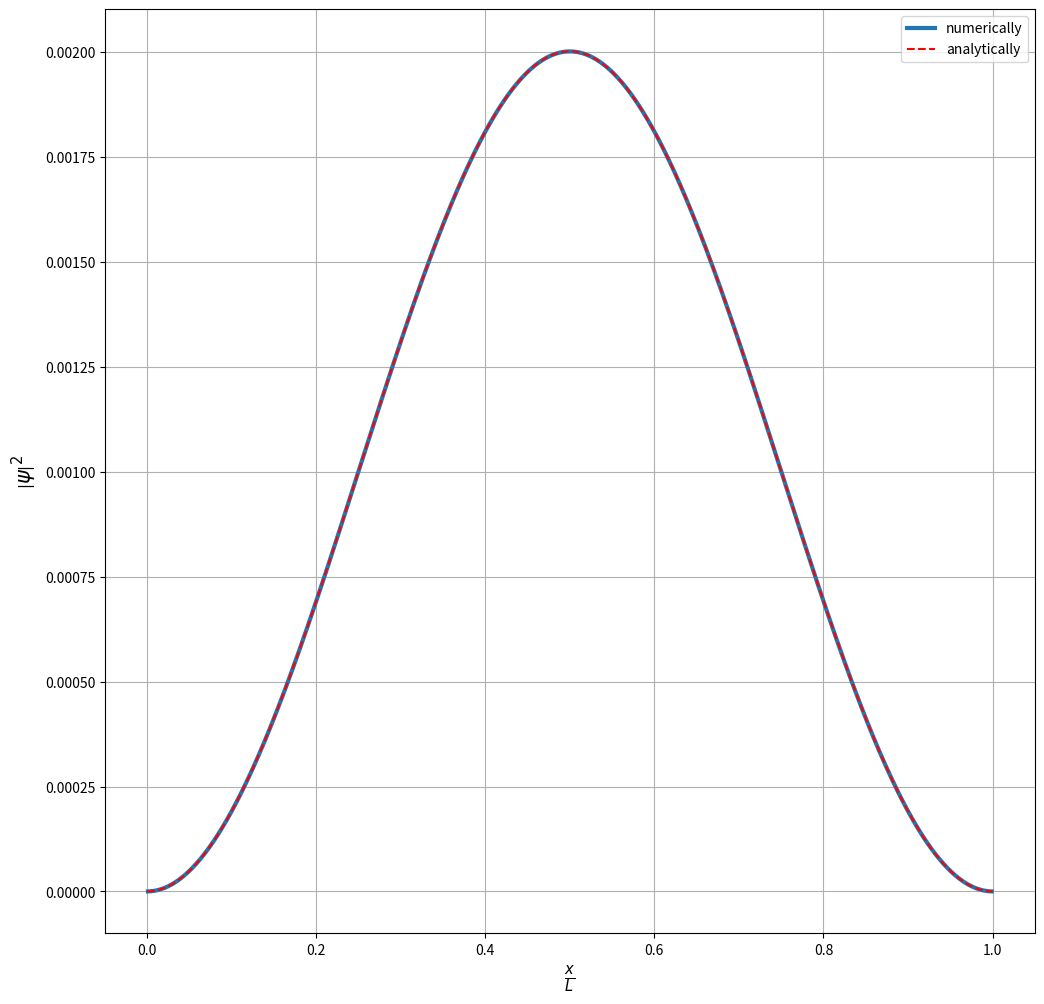
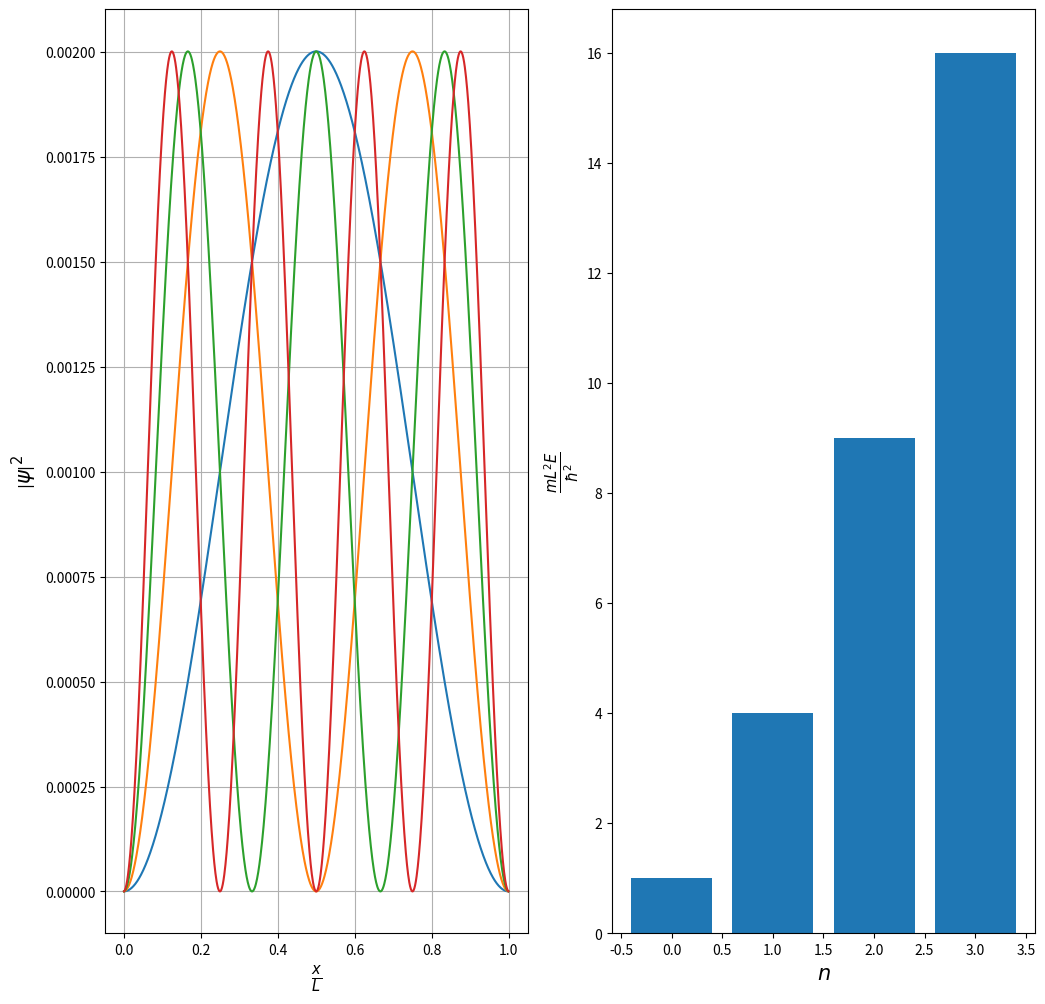
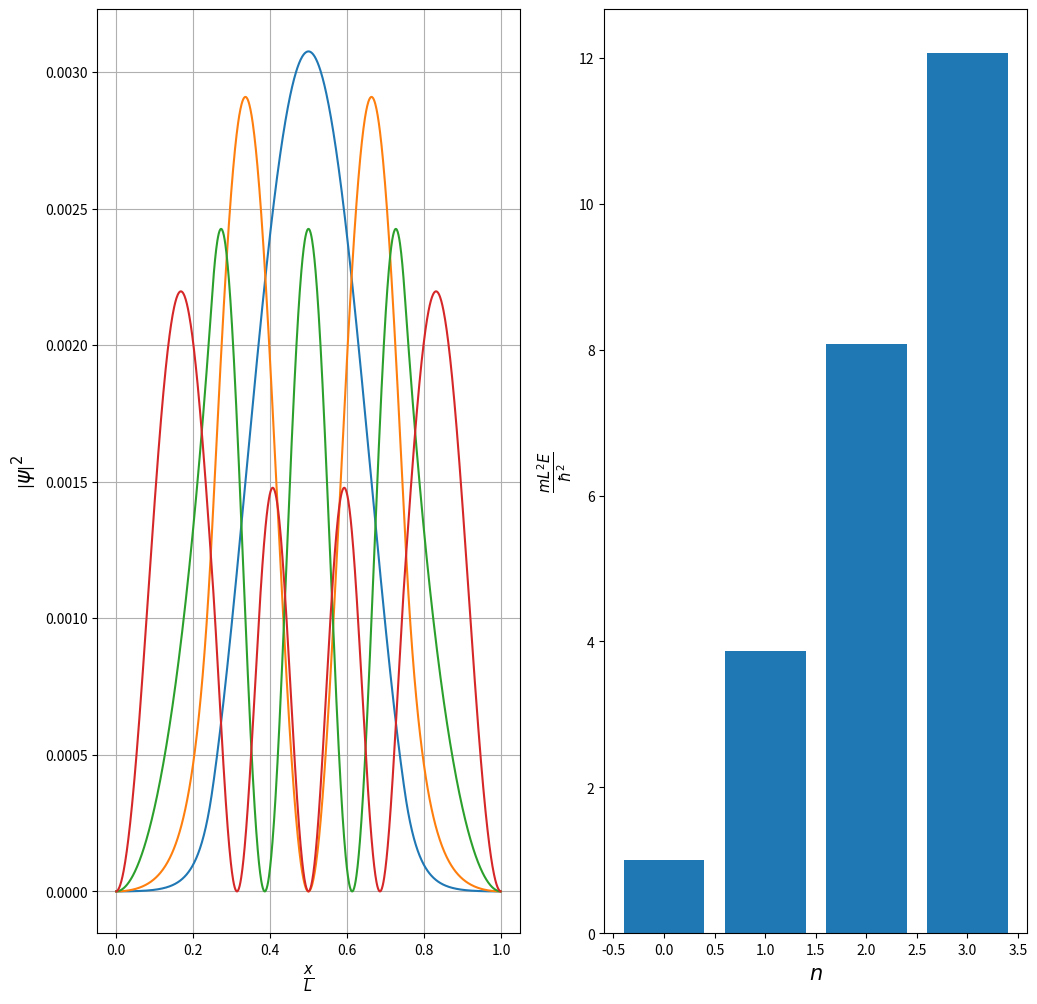

Source code (Python) for these figures, in order:
import numpy as np
import matplotlib.pyplot as plt
from scipy.linalg import eigh_tridiagonal
import scipy
# plt.rcParams["text.usetex"] = True


N = 1000
dx = 1/N

# potential length is L so if from -1 to 1 -> potential goes from -L/2 to L/2
x = np.linspace(0,1,N)

psi_an = np.sqrt(2)*np.sin(1*np.pi * x)/(scipy.linalg.norm(np.sqrt(2)*np.sin(1*np.pi * x)))

def get_zero_potential(x):
    return x*0

def get_finite(x):
    return 100*((x<=0.25)+(x>0.75)).astype(float)

def get_eigen(dx, V):

    main_diag = 1/dx**2 + V[1:-1]
    off_diag = -1/(2*dx**2) * np.ones(len(main_diag)-1)
    eigenvalues, eigenvectors = eigh_tridiagonal(main_diag, off_diag)

    return eigenvalues, eigenvectors.T


if __name__ == "__main__":

    V = get_zero_potential(x)
    
    E, psi = get_eigen(dx, V)
    n = np.arange(0, len(E[0:4]), 1)

    for i in range(0, len(psi)):
        dot = psi[i]@psi[i]
        
        if dot < 0.99:
            print("psi_%i is not orthogonal" %i)
            break

    # Validation
    fig, ax = plt.subplots(1,1, figsize=(12,12))
    ax.plot(x[1:-1], psi[0]**2, linewidth=3, label = "numerically")
    ax.plot(x, np.abs(psi_an)**2, 'r--', label="analytically")
    ax.grid(True)
    ax.set_xlabel(r"$\frac{x}{L}$", fontsize=15)
    ax.set_ylabel(r"$\left|\psi\right|^2$", fontsize=15)
    ax.legend()
    # Plot 1: Infinite square well

    fig2, ax2 = plt.subplots(1,2, figsize=(12, 12))
    for i in range(0,4):
        ax2[0].plot(x[1:-1], psi[i]**2)


    ax2[1].bar(n, E[0:4]/E[0])
    ax2[0].grid(True)
    ax2[0].set_xlabel(r"$\frac{x}{L}$", fontsize=15)
    ax2[0].set_ylabel(r"$\left|\psi\right|^2$", fontsize=15)
    ax2[1].set_xlabel(r"$n$", fontsize=15)
    ax2[1].set_ylabel(r"$\frac{mL^2E}{\hbar^2}$", fontsize=15)

    V = get_finite(x)
    E2, psi2 = get_eigen(dx, V)
    n2 = np.arange(0, len(E2[0:4]), 1)

    fig3, ax3 = plt.subplots(1,2, figsize=(12,12))
    

    for i in range(0,4):
        ax3[0].plot(x[1:-1], psi2[i]**2)

    ax3[1].bar(n2, E2[0:4]/E2[0])


    ax3[0].grid(True)
    ax3[0].set_xlabel(r"$\frac{x}{L}$", fontsize=15)
    ax3[0].set_ylabel(r"$\left|\psi\right|^2$", fontsize=15)
    ax3[1].set_xlabel(r"$n$", fontsize=15)
    ax3[1].set_ylabel(r"$\frac{mL^2E}{\hbar^2}$", fontsize=15)

    plt.show()
    

